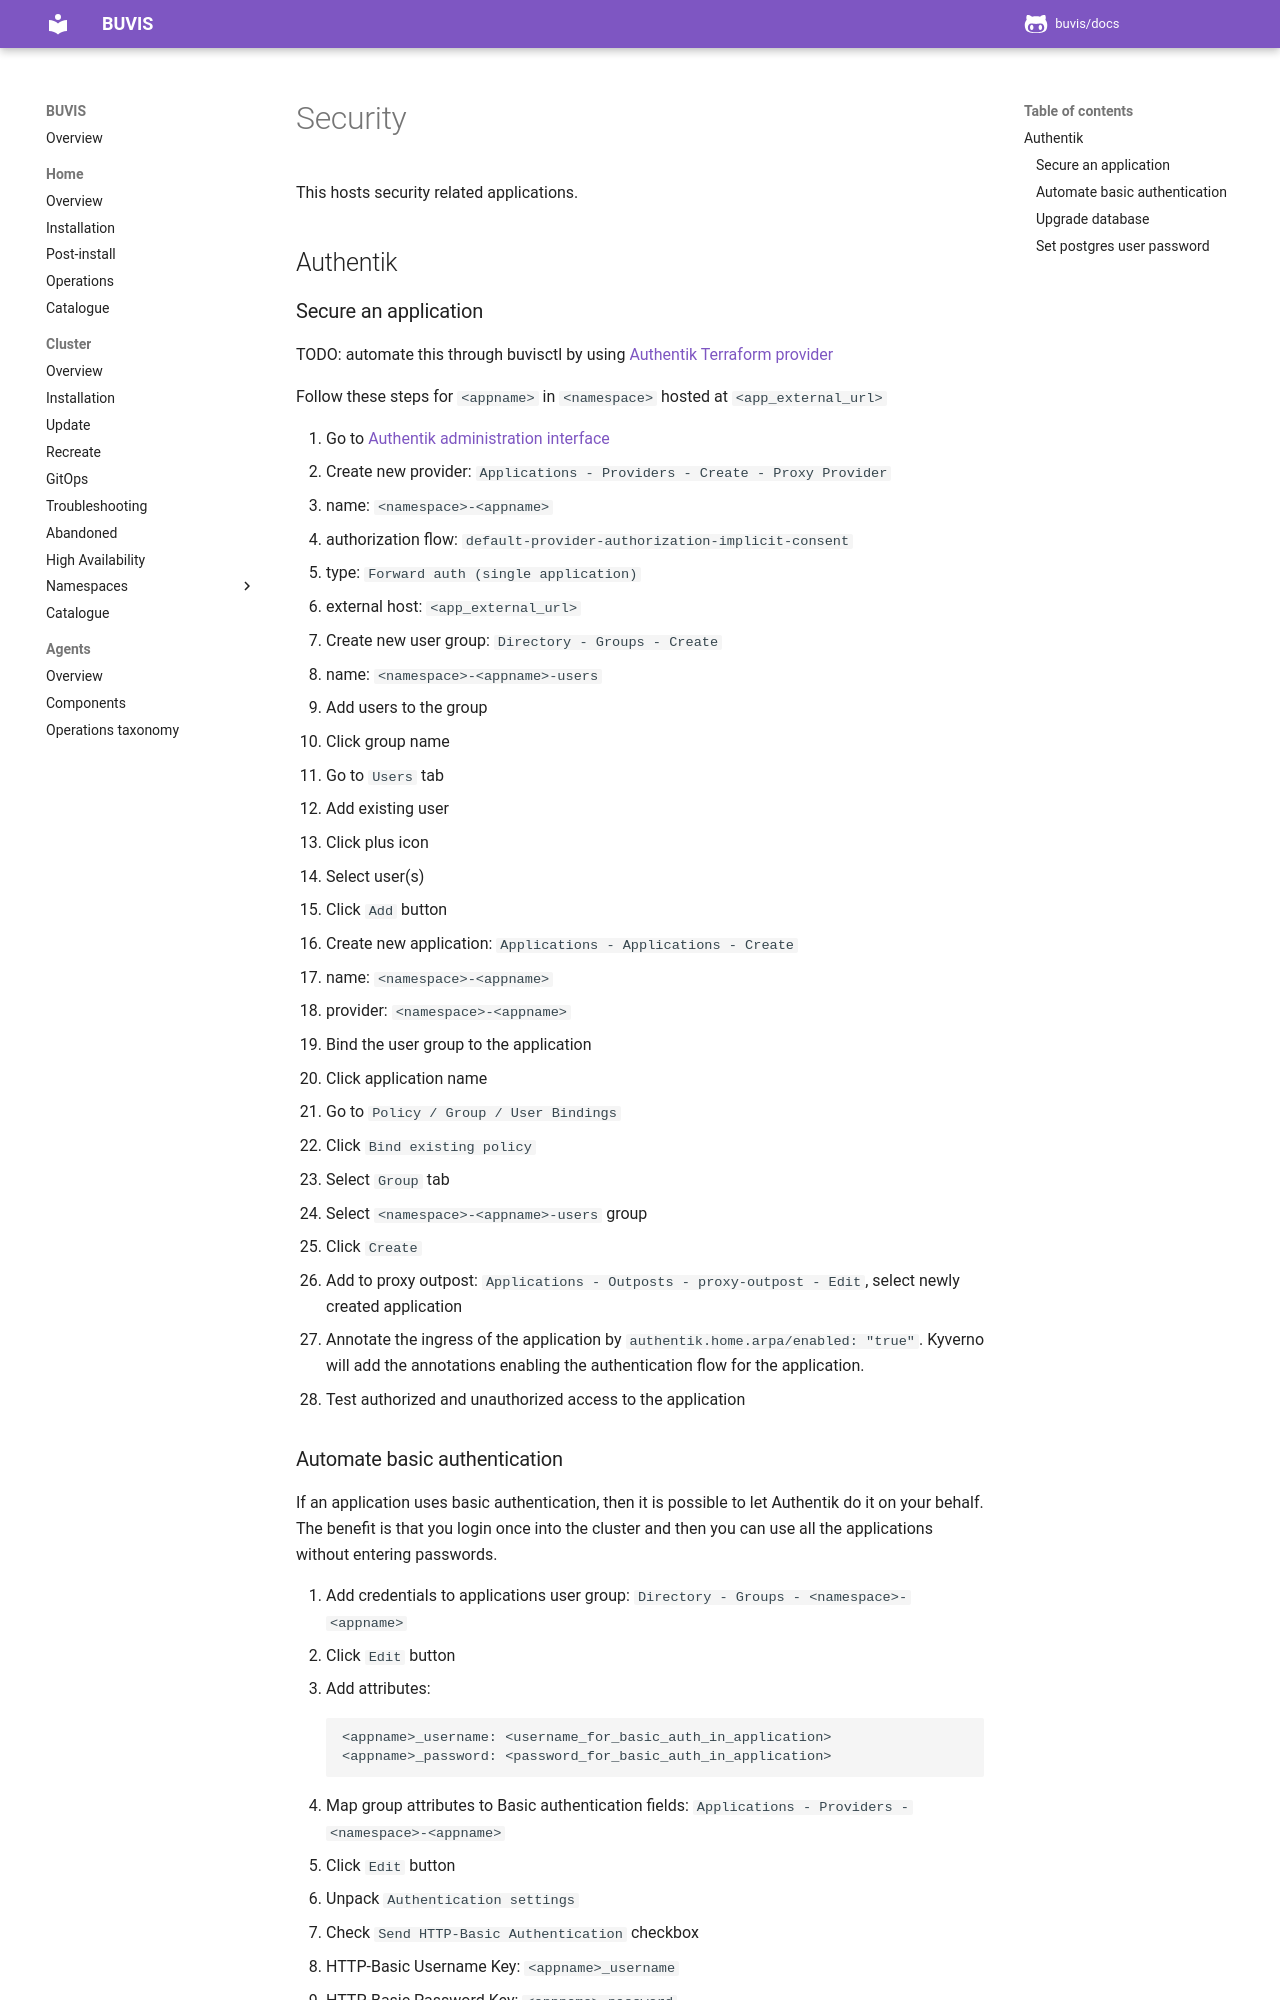

repository: buvis/docs · page: cluster/namespaces/security/index.html · generator: mkdocs

This hosts security related applications.

## Authentik

### Secure an application

TODO: automate this through buvisctl by using [Authentik Terraform provider](https://registry.terraform.io/providers/goauthentik/authentik/latest)

Follow these steps for `<appname>` in `<namespace>` hosted at `<app_external_url>`

1. Go to [Authentik administration interface](https://auth.buvis.net)
2. Create new provider: `Applications - Providers - Create - Proxy Provider`
  - name: `<namespace>-<appname>`
  - authorization flow: `default-provider-authorization-implicit-consent`
  - type: `Forward auth (single application)`
  - external host: `<app_external_url>`
3. Create new user group: `Directory - Groups - Create`
  - name: `<namespace>-<appname>-users`
4. Add users to the group
  1. Click group name
  2. Go to `Users` tab
  3. Add existing user
  4. Click plus icon
  5. Select user(s)
  6. Click `Add` button
5. Create new application: `Applications - Applications - Create`
  - name: `<namespace>-<appname>`
  - provider: `<namespace>-<appname>`
6. Bind the user group to the application
  1. Click application name
  2. Go to `Policy / Group / User Bindings`
  3. Click `Bind existing policy`
  4. Select `Group` tab
  5. Select `<namespace>-<appname>-users` group
  6. Click `Create`
7. Add to proxy outpost: `Applications - Outposts - proxy-outpost - Edit`, select newly created application
8. Annotate the ingress of the application by `authentik.home.arpa/enabled: "true"`. Kyverno will add the annotations enabling the authentication flow for the application.
9. Test authorized and unauthorized access to the application

### Automate basic authentication

If an application uses basic authentication, then it is possible to let Authentik do it on your behalf. The benefit is that you login once into the cluster and then you can use all the applications without entering passwords.

1. Add credentials to applications user group: `Directory - Groups - <namespace>-<appname>`
2. Click `Edit` button
3. Add attributes:
```
<appname>_username: <username_for_basic_auth_in_application>
<appname>_password: <password_for_basic_auth_in_application>
```
4. Map group attributes to Basic authentication fields: `Applications - Providers - <namespace>-<appname>`
5. Click `Edit` button
6. Unpack `Authentication settings`
7. Check `Send HTTP-Basic Authentication` checkbox
8. HTTP-Basic Username Key: `<appname>_username`
8. HTTP-Basic Password Key: `<appname>_password`
